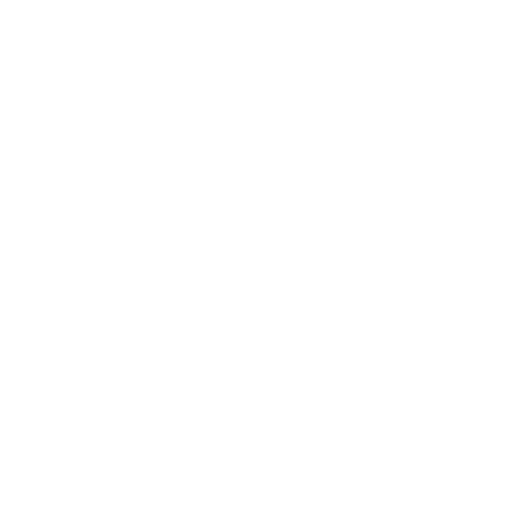
t = 0.00 s
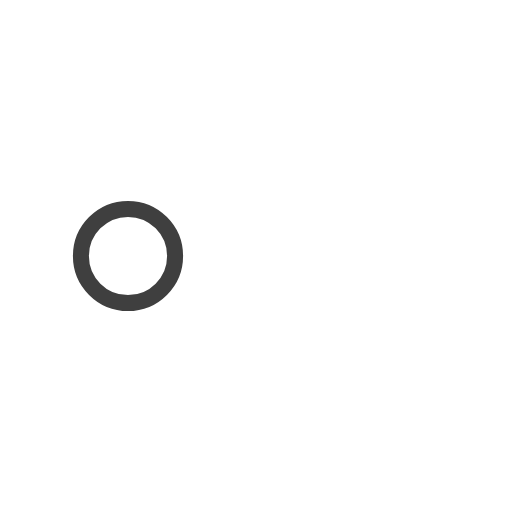
t = 0.30 s
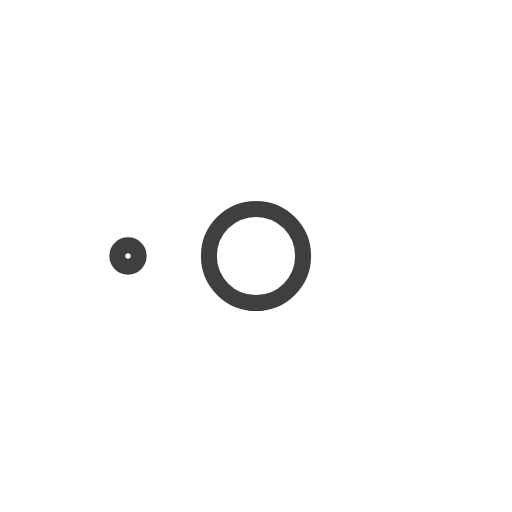
t = 0.60 s
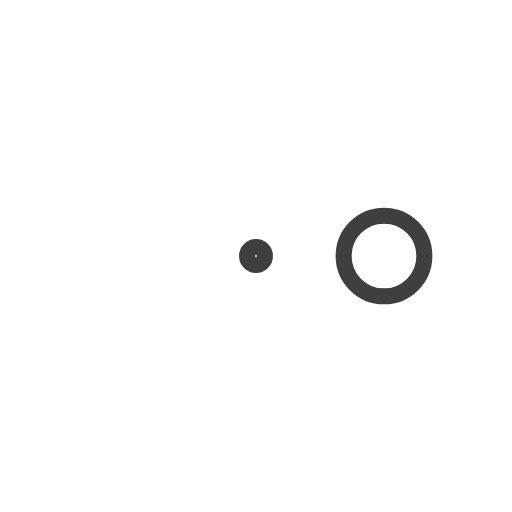
t = 0.93 s
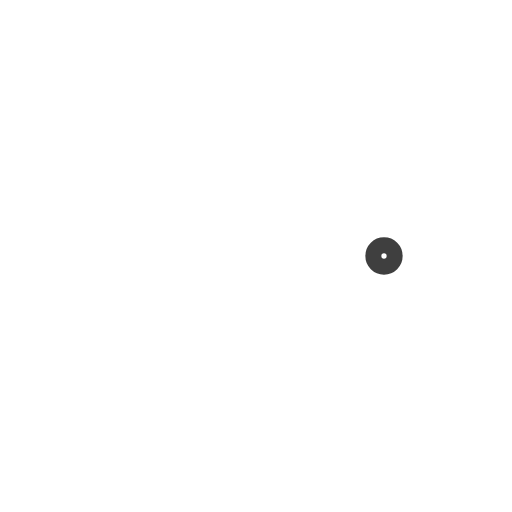
t = 1.20 s
t = 1.50 s: frame unchanged from t = 0.30 s, image omitted

The animated SVG that drew these frames (rendered in a browser with its animation timeline set to each time). Animation: 3 SMIL elements (animate=3); one cycle of 1.80 s, repeats indefinitely.

<svg xmlns="http://www.w3.org/2000/svg" viewBox="0 0 32 32" width="32" height="32" fill="#ffffff">
  <circle transform="translate(8 0)" cx="0" cy="16" r="0" stroke="#3f3f3f" stroke-width="1"> 
    <animate attributeName="r" values="0; 4; 0; 0" dur="1.2s" repeatCount="indefinite" begin="0"
      keytimes="0;0.2;0.7;1" keySplines="0.2 0.2 0.4 0.8;0.2 0.6 0.4 0.8;0.2 0.6 0.4 0.8" calcMode="spline" />
  </circle>
  <circle transform="translate(16 0)" cx="0" cy="16" r="0" stroke="#3f3f3f" stroke-width="1"> 
    <animate attributeName="r" values="0; 4; 0; 0" dur="1.2s" repeatCount="indefinite" begin="0.3"
      keytimes="0;0.2;0.7;1" keySplines="0.2 0.2 0.4 0.8;0.2 0.6 0.4 0.8;0.2 0.6 0.4 0.8" calcMode="spline" />
  </circle>
  <circle transform="translate(24 0)" cx="0" cy="16" r="0" stroke="#3f3f3f" stroke-width="1"> 
    <animate attributeName="r" values="0; 4; 0; 0" dur="1.2s" repeatCount="indefinite" begin="0.6"
      keytimes="0;0.2;0.7;1" keySplines="0.2 0.2 0.4 0.8;0.2 0.6 0.4 0.8;0.2 0.6 0.4 0.8" calcMode="spline" />
  </circle>
</svg>
